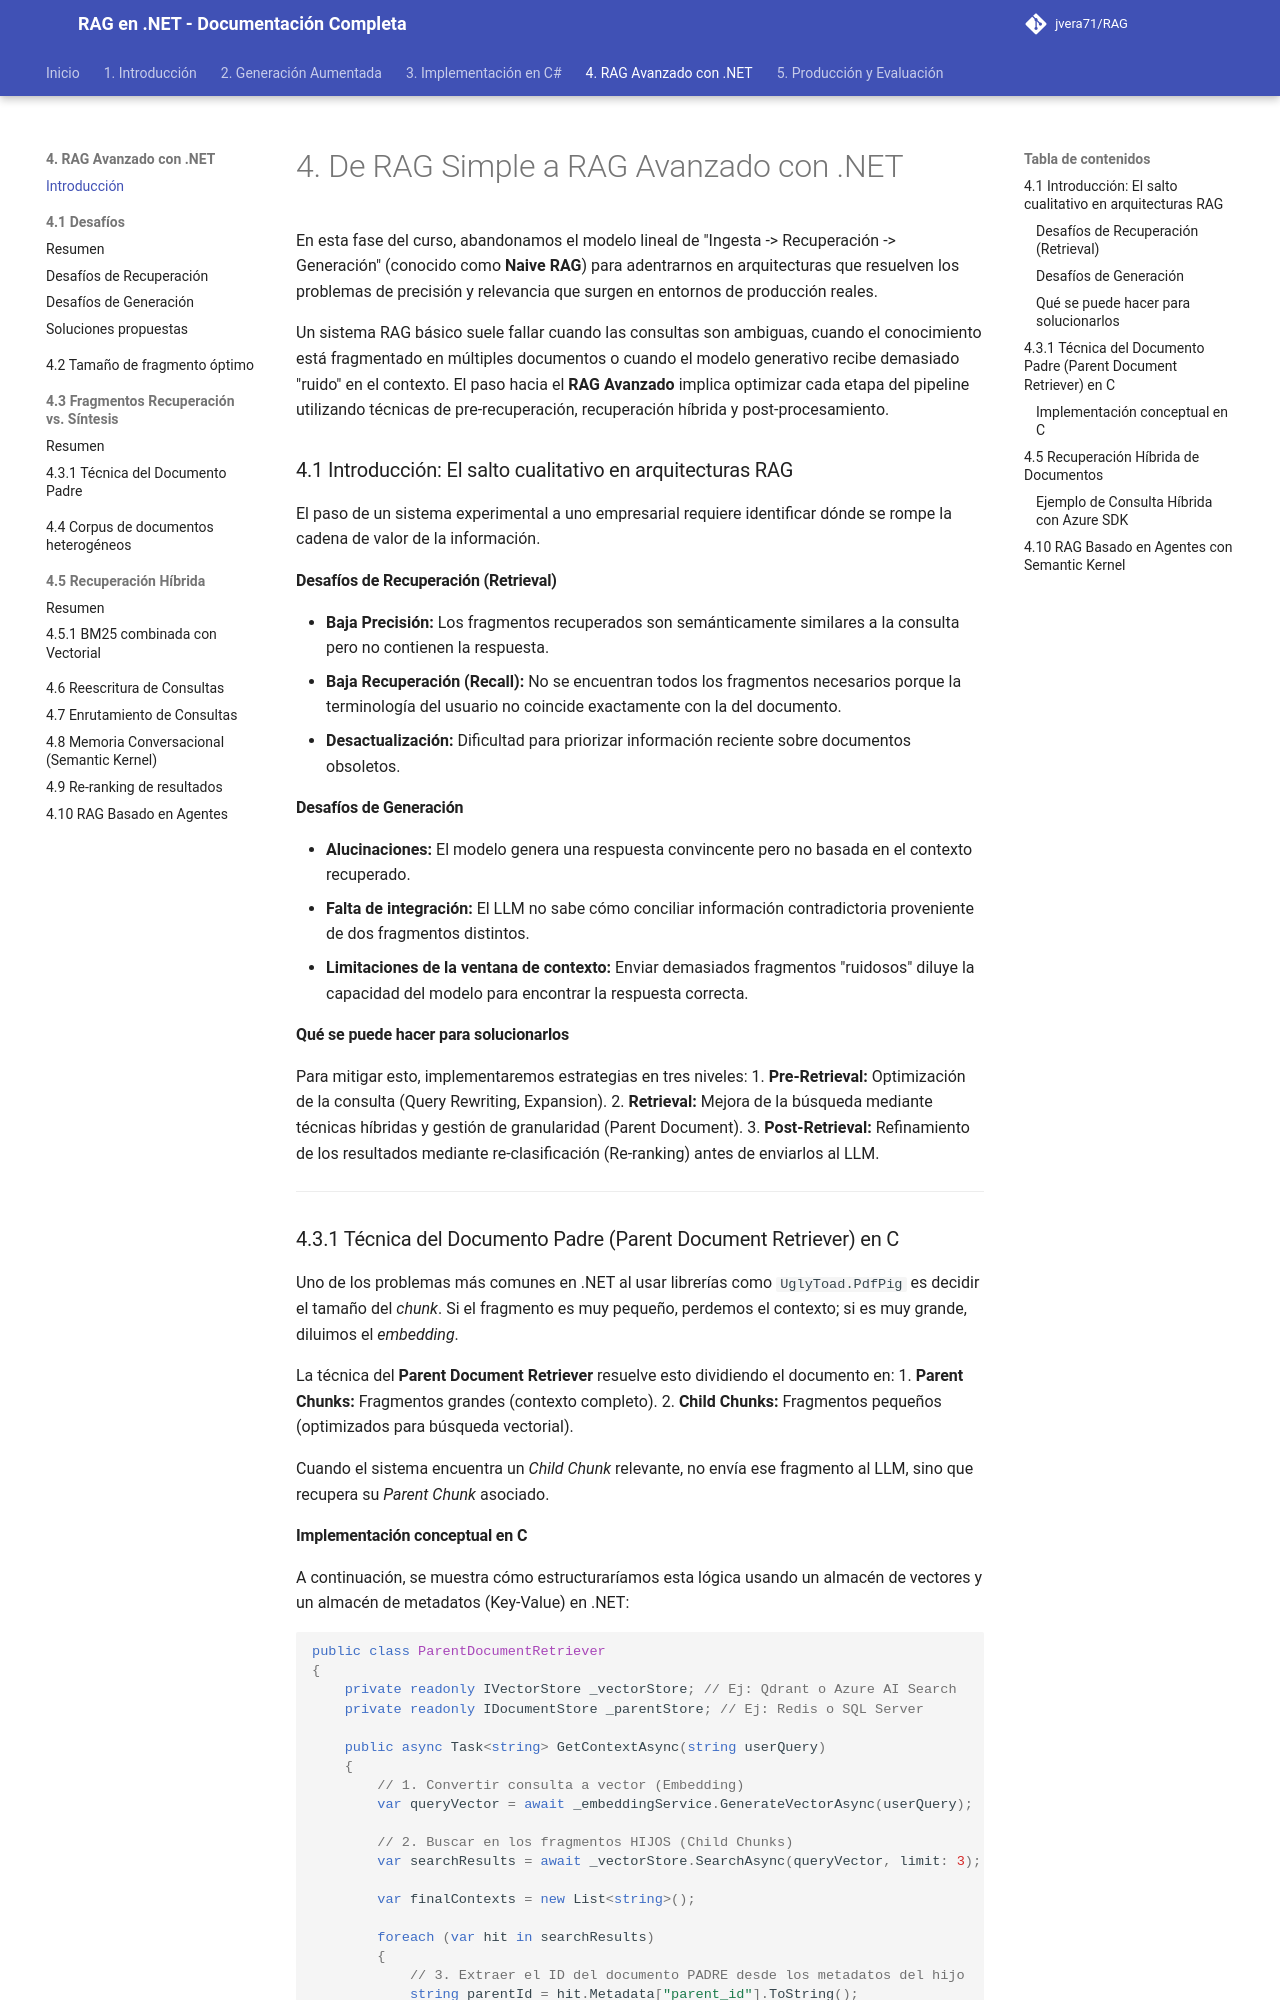

repository: jvera71/RAG · page: 4._De_RAG_Simple_a_RAG_Avanzado_con_.NET/index.html · generator: mkdocs

# 4. De RAG Simple a RAG Avanzado con .NET

En esta fase del curso, abandonamos el modelo lineal de "Ingesta -> Recuperación -> Generación" (conocido como **Naive RAG**) para adentrarnos en arquitecturas que resuelven los problemas de precisión y relevancia que surgen en entornos de producción reales. 

Un sistema RAG básico suele fallar cuando las consultas son ambiguas, cuando el conocimiento está fragmentado en múltiples documentos o cuando el modelo generativo recibe demasiado "ruido" en el contexto. El paso hacia el **RAG Avanzado** implica optimizar cada etapa del pipeline utilizando técnicas de pre-recuperación, recuperación híbrida y post-procesamiento.

### 4.1 Introducción: El salto cualitativo en arquitecturas RAG

El paso de un sistema experimental a uno empresarial requiere identificar dónde se rompe la cadena de valor de la información.

#### Desafíos de Recuperación (Retrieval)
*   **Baja Precisión:** Los fragmentos recuperados son semánticamente similares a la consulta pero no contienen la respuesta.
*   **Baja Recuperación (Recall):** No se encuentran todos los fragmentos necesarios porque la terminología del usuario no coincide exactamente con la del documento.
*   **Desactualización:** Dificultad para priorizar información reciente sobre documentos obsoletos.

#### Desafíos de Generación
*   **Alucinaciones:** El modelo genera una respuesta convincente pero no basada en el contexto recuperado.
*   **Falta de integración:** El LLM no sabe cómo conciliar información contradictoria proveniente de dos fragmentos distintos.
*   **Limitaciones de la ventana de contexto:** Enviar demasiados fragmentos "ruidosos" diluye la capacidad del modelo para encontrar la respuesta correcta.

#### Qué se puede hacer para solucionarlos
Para mitigar esto, implementaremos estrategias en tres niveles:
1.  **Pre-Retrieval:** Optimización de la consulta (Query Rewriting, Expansion).
2.  **Retrieval:** Mejora de la búsqueda mediante técnicas híbridas y gestión de granularidad (Parent Document).
3.  **Post-Retrieval:** Refinamiento de los resultados mediante re-clasificación (Re-ranking) antes de enviarlos al LLM.

---

### 4.3.1 Técnica del Documento Padre (Parent Document Retriever) en C#

Uno de los problemas más comunes en .NET al usar librerías como `UglyToad.PdfPig` es decidir el tamaño del *chunk*. Si el fragmento es muy pequeño, perdemos el contexto; si es muy grande, diluimos el *embedding*.

La técnica del **Parent Document Retriever** resuelve esto dividiendo el documento en:
1.  **Parent Chunks:** Fragmentos grandes (contexto completo).
2.  **Child Chunks:** Fragmentos pequeños (optimizados para búsqueda vectorial).

Cuando el sistema encuentra un *Child Chunk* relevante, no envía ese fragmento al LLM, sino que recupera su *Parent Chunk* asociado.
